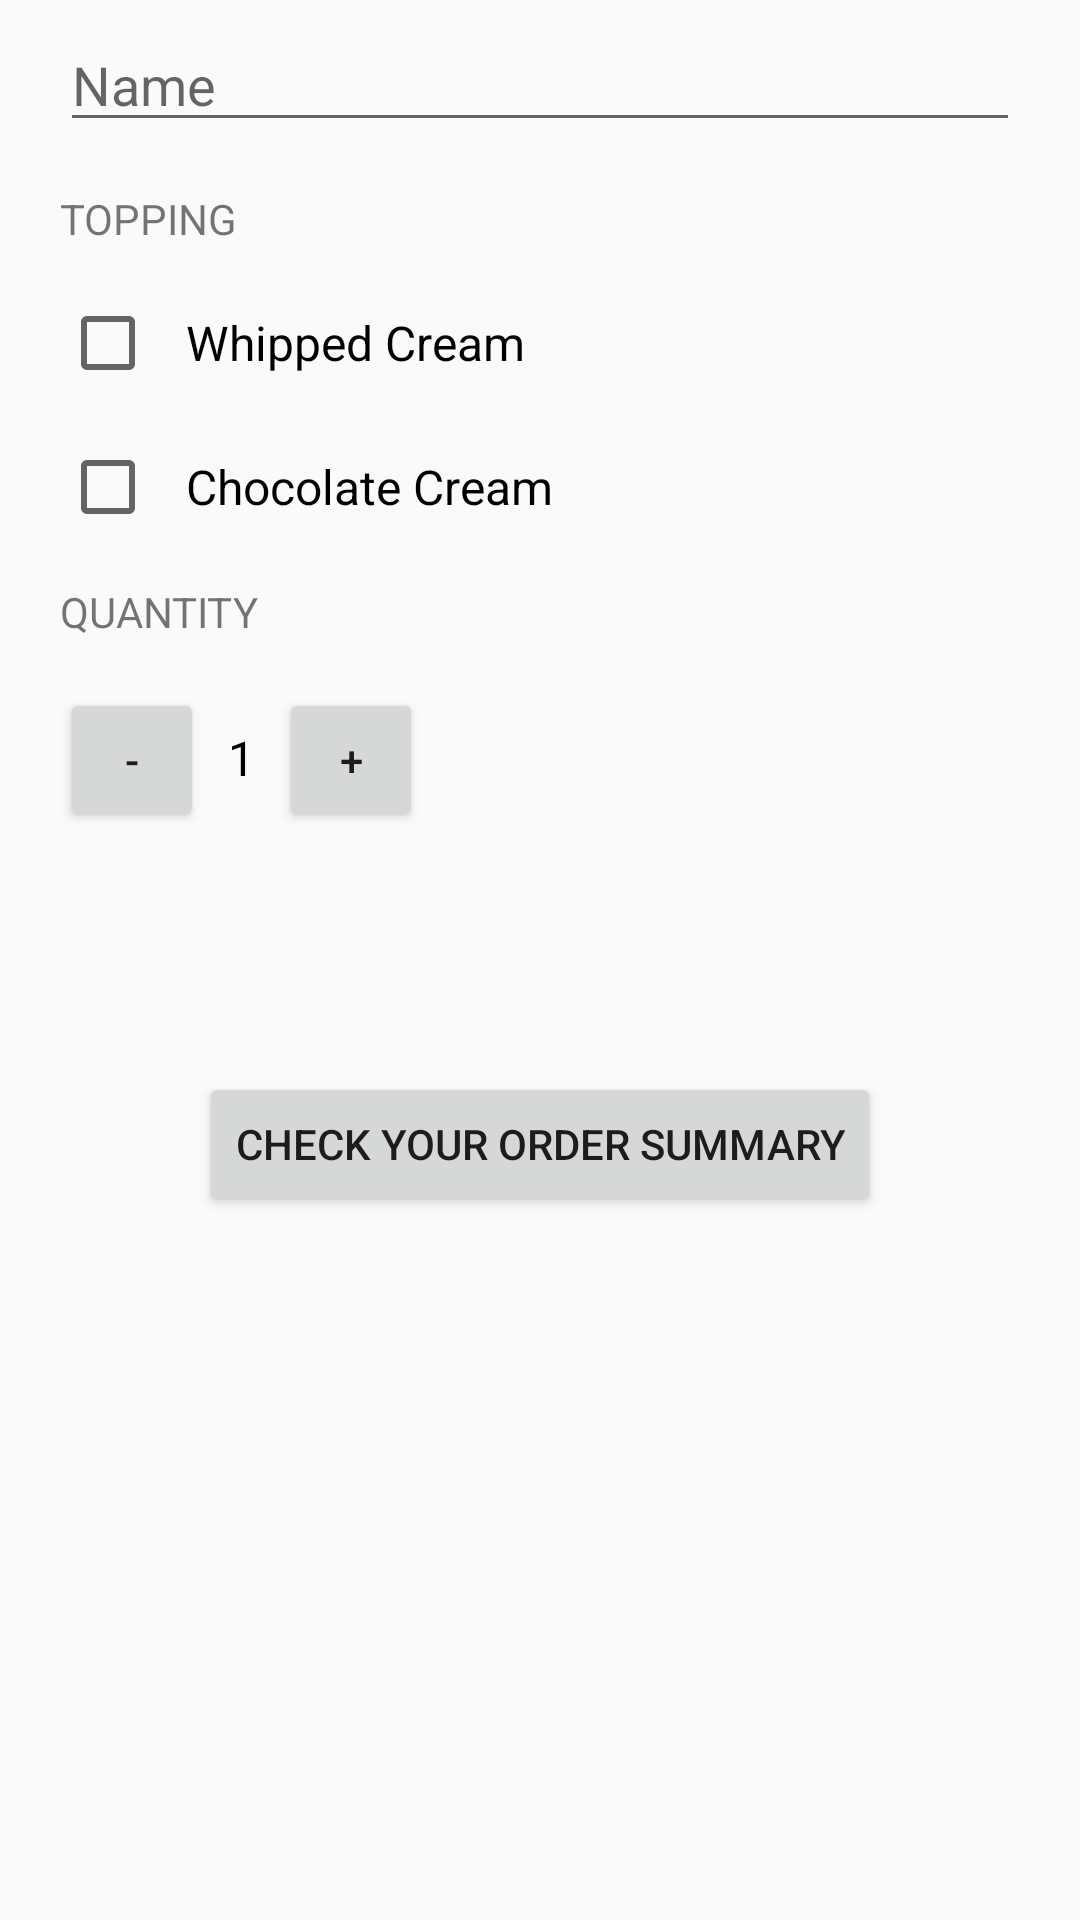

Write the Android layout XML for this screen, with the resource values it uses.
<!-- AndroidManifest.xml: application theme AppTheme -->
<!-- res/layout/activity_main.xml -->
<?xml version="1.0" encoding="utf-8"?>
<ScrollView xmlns:android="http://schemas.android.com/apk/res/android"
    xmlns:tools="http://schemas.android.com/tools"
    android:layout_width="match_parent"
    android:layout_height="match_parent"
    xmlns:style="http://schemas.android.com/apk/res-auto"
    tools:context=".MainActivity">

    <LinearLayout
        android:layout_width="match_parent"
        android:layout_height="match_parent"
        android:orientation="vertical"
        android:scrollbarAlwaysDrawVerticalTrack="true"
        android:scrollbars="vertical">

        <EditText
            android:id="@+id/name_edit_text"
            android:layout_width="match_parent"
            android:layout_height="wrap_content"
            android:layout_marginLeft="20dp"
            android:layout_marginRight="20dp"
            android:hint="@string/Name"
            android:inputType="textCapWords"
            android:paddingTop="16dp" />

        <TextView
            android:layout_width="wrap_content"
            android:layout_height="wrap_content"
            android:paddingLeft="20dp"
            android:paddingTop="16dp"
            android:text="@string/Toppings"
            android:textAllCaps="true" />

        <CheckBox
            android:id="@+id/whipped_cream_checkbox"
            android:layout_width="wrap_content"
            android:layout_height="wrap_content"
            android:layout_marginLeft="20dp"
            android:layout_marginTop="16dp"
            android:paddingLeft="10dp"
            android:text="@string/Whipped_cream"
            android:textSize="16sp" />

        <CheckBox
            android:id="@+id/chocolate_cream_checkbox"
            android:layout_width="wrap_content"
            android:layout_height="wrap_content"
            android:layout_marginLeft="20dp"
            android:layout_marginTop="16dp"
            android:paddingLeft="10dp"
            android:text="@string/Chocolate_cream"
            android:textSize="16sp" />

        <TextView
            android:layout_width="wrap_content"
            android:layout_height="wrap_content"
            android:paddingLeft="20dp"
            android:paddingTop="16dp"
            android:text="Quantity"
            android:textAllCaps="true" />

        <LinearLayout
            android:layout_width="match_parent"
            android:layout_height="wrap_content"
            android:orientation="horizontal"
            android:paddingLeft="20dp"
            android:paddingTop="16dp">

            <Button
                android:layout_width="48dp"
                android:layout_height="48dp"
                android:onClick="decrement"
                android:id="@+id/decrement_button_view"
                android:text="-" />


            <TextView
                android:id="@+id/quantity_text_view"
                android:layout_width="wrap_content"
                android:layout_height="wrap_content"
                android:layout_marginLeft="8dp"
                android:layout_marginRight="8dp"
                android:text="1"
                android:textColor="@android:color/black"
                android:textSize="16sp" />

            <Button
                android:layout_width="48dp"
                android:layout_height="48dp"
                android:onClick="increment"
                android:id="@+id/increment_button_view"
                android:text="+" />


        </LinearLayout>


        <ProgressBar
            android:layout_width="50dp"
            android:layout_height="50dp"
            android:layout_marginLeft="25dp"
            android:layout_marginRight="25dp"
            android:layout_marginTop="10dp"
            android:layout_gravity="center"
            style="?android:progressBarStyleHorizontal"
            android:progress="80"
            android:progressDrawable="@drawable/circle"/>

    <RelativeLayout
        android:layout_width="match_parent"
        android:layout_height="match_parent">

        <Button
            android:id="@+id/order_button"
            android:layout_width="wrap_content"
            android:layout_height="wrap_content"
            android:onClick="sendMessage"
            android:layout_marginLeft="20dp"
            android:layout_marginTop="40dp"
            android:layout_centerInParent="true"
            android:text="Check Your Order Summary" />

    </RelativeLayout>



        <TextView
            android:id="@+id/summary_text_view"
            android:layout_width="wrap_content"
            android:layout_height="wrap_content"
            android:layout_marginLeft="8dp"
            android:layout_marginRight="8dp"
            android:textColor="@android:color/black"
            android:textSize="16sp" />



        
            
            
            
            
            
            
            
            


        
            
            
            
            
            
            


    </LinearLayout>

</ScrollView>
<!-- resources referenced by this layout -->
<resources>
  <string name="Chocolate_cream">Chocolate Cream</string>
  <string name="Name">Name</string>
  <string name="Toppings">Topping</string>
  <string name="Whipped_cream">Whipped Cream</string>
  <style name="AppTheme" parent="Theme.AppCompat.Light.DarkActionBar">
          
  
          
          <item name="colorPrimary">#40C4FF</item>
  
          
          <item name="colorPrimaryDark">#0091EA</item>
  
          
          <item name="colorAccent">#006064</item>
      </style>
</resources>
